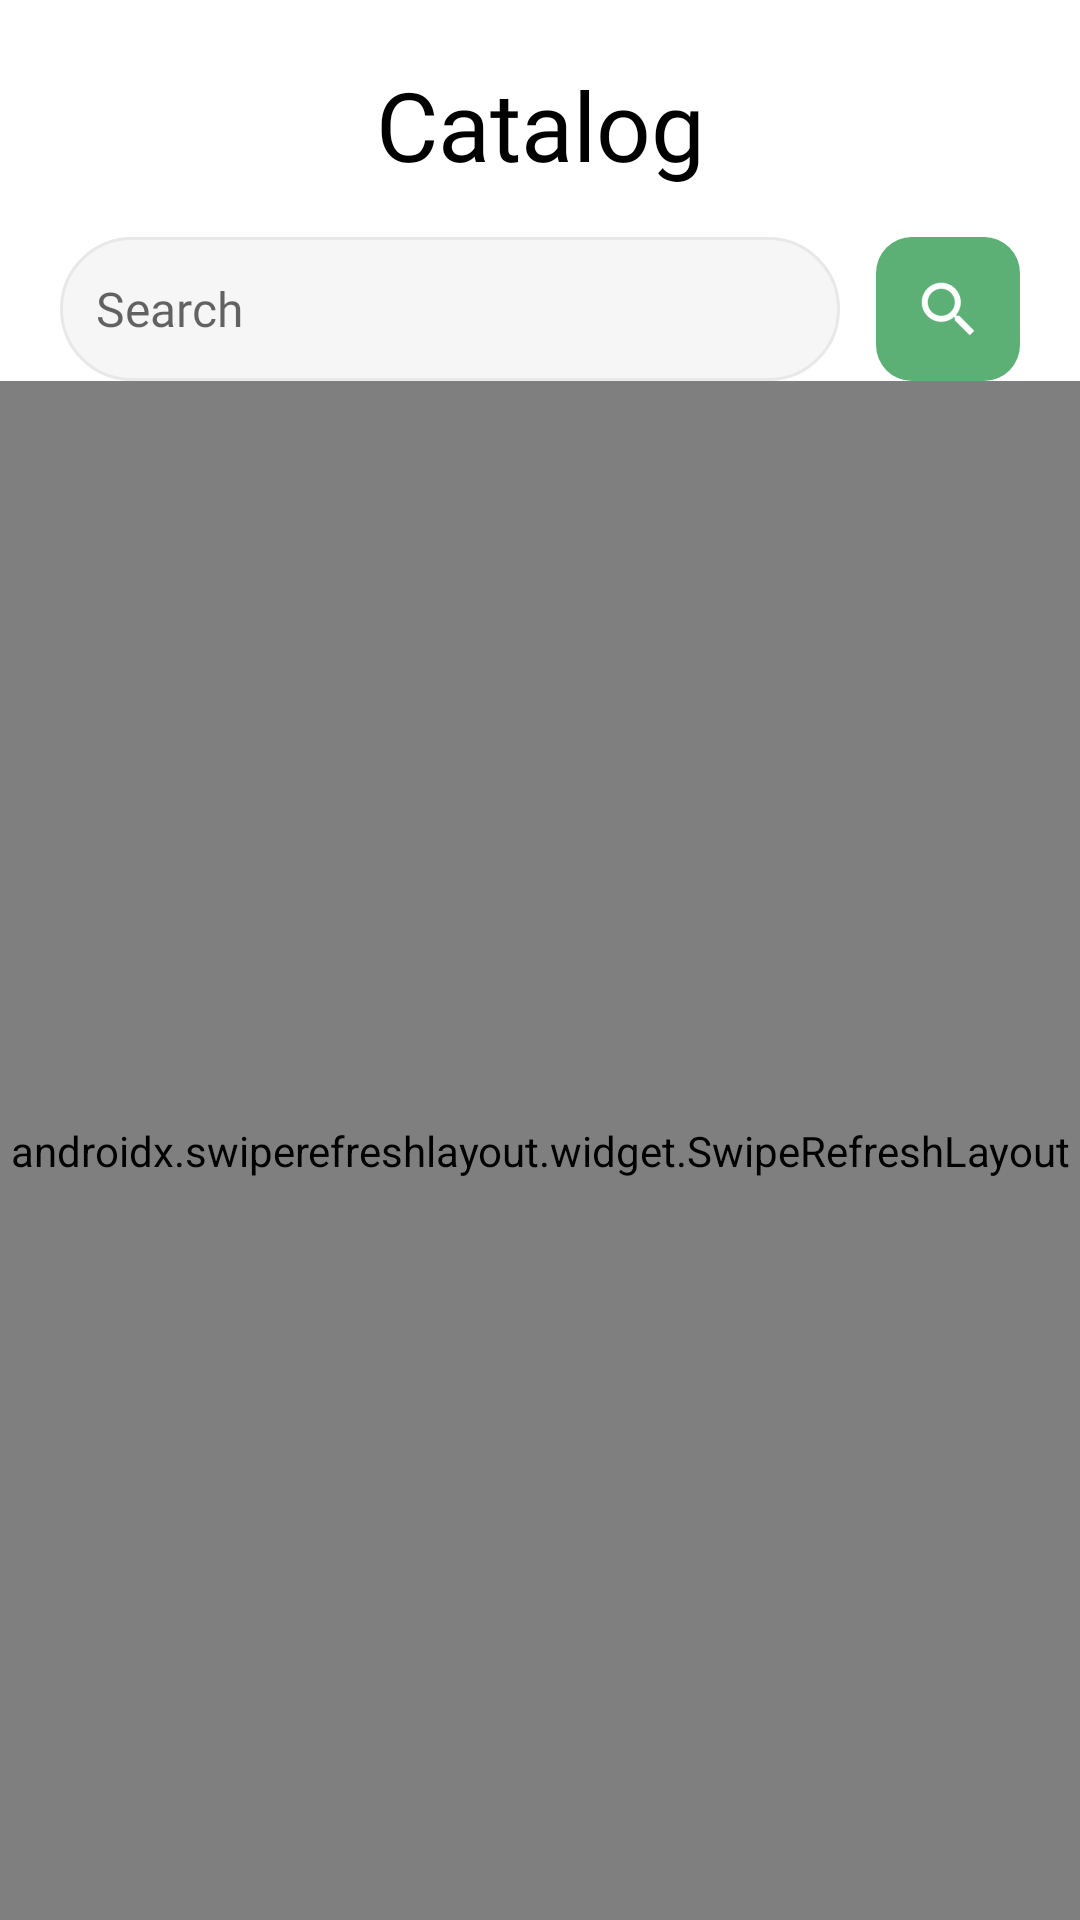

Produce the Android XML layout that renders to this screen, including the resource entries it uses.
<!-- AndroidManifest.xml: application theme Theme.Coursesapp -->
<!-- res/layout/fragment_catalog.xml -->
<?xml version="1.0" encoding="utf-8"?>
<androidx.constraintlayout.widget.ConstraintLayout xmlns:android="http://schemas.android.com/apk/res/android"
    xmlns:app="http://schemas.android.com/apk/res-auto"
    xmlns:tools="http://schemas.android.com/tools"
    android:layout_width="match_parent"
    android:layout_height="match_parent"
    tools:context=".fragments.homefragments.CatalogFragment">


    <TextView
        android:id="@+id/text_home_fragment"
        android:layout_width="wrap_content"
        android:layout_height="wrap_content"
        android:layout_marginTop="20dp"
        android:fontFamily="@font/inter_semibold"
        android:gravity="center"
        android:text="@string/catalog"
        android:textColor="@color/black"
        android:textSize="32sp"
        app:layout_constraintEnd_toEndOf="parent"
        app:layout_constraintStart_toStartOf="parent"
        app:layout_constraintTop_toTopOf="parent" />


    <EditText
        android:id="@+id/search"
        android:layout_width="match_parent"
        android:layout_height="48dp"
        android:layout_marginStart="20dp"
        android:layout_marginTop="16dp"
        android:layout_marginEnd="80dp"
        android:background="@drawable/roundedsearch"
        android:fontFamily="@font/inter_medium"
        android:hint="@string/search"
        android:paddingStart="12dp"
        android:textSize="16sp"
        app:layout_constraintEnd_toEndOf="parent"
        app:layout_constraintHorizontal_bias="0.0"
        app:layout_constraintStart_toStartOf="parent"
        app:layout_constraintTop_toBottomOf="@+id/text_home_fragment" />


    <androidx.swiperefreshlayout.widget.SwipeRefreshLayout
        android:id="@+id/scrollCatalogView"
        android:layout_width="match_parent"
        android:layout_height="0dp"
        app:layout_constraintBottom_toBottomOf="parent"
        app:layout_constraintEnd_toEndOf="parent"
        app:layout_constraintStart_toStartOf="parent"
        app:layout_constraintTop_toBottomOf="@id/search">

        <androidx.recyclerview.widget.RecyclerView
            android:id="@+id/recyclerView_catalog"
            android:layout_width="match_parent"
            android:layout_height="wrap_content" />

    </androidx.swiperefreshlayout.widget.SwipeRefreshLayout>

    <androidx.appcompat.widget.AppCompatImageButton
        android:id="@+id/search_button_catalog"
        android:layout_width="48dp"
        android:layout_height="48dp"
        android:layout_marginTop="16dp"
        android:layout_marginEnd="20dp"
        android:background="@drawable/roundedbutton"
        android:src="?android:attr/actionModeWebSearchDrawable"
        android:tint="@color/ic_launcher_background"
        app:icon="?android:attr/actionModeWebSearchDrawable"
        app:iconPadding="0dp"
        app:iconTintMode="src_in"
        app:layout_constraintEnd_toEndOf="parent"
        app:layout_constraintHorizontal_bias="1.0"
        app:layout_constraintStart_toEndOf="@+id/text_home_fragment"
        app:layout_constraintTop_toBottomOf="@+id/text_home_fragment"
        tools:ignore="SpeakableTextPresentCheck" />

</androidx.constraintlayout.widget.ConstraintLayout>
<!-- resources referenced by this layout -->
<resources>
  <color name="black">#FF000000</color>
  <!-- drawable roundedbutton (drawable) -->
  <?xml version="1.0" encoding="utf-8"?>
  <shape xmlns:android="http://schemas.android.com/apk/res/android"
      android:shape="rectangle">
      <solid android:color="@color/teal_200" />
      <corners android:radius="12dp"/>
  </shape>
  <!-- drawable roundedsearch (drawable) -->
  <?xml version="1.0" encoding="utf-8"?>
  <shape xmlns:android="http://schemas.android.com/apk/res/android"
      android:shape="rectangle">
      <solid android:color="#F6F6F6" />
      <stroke
          android:width="1dp"
          android:color="#E8E8E8" />
      <corners android:radius="50dp" />
  </shape>
  <string name="catalog">Catalog</string>
  <string name="search">Search</string>
  <style name="Theme.Coursesapp" parent="Theme.MaterialComponents.Light.NoActionBar">
          
          <item name="colorPrimary">@color/purple_500</item>
          <item name="colorPrimaryVariant">@color/purple_700</item>
          <item name="colorOnPrimary">@color/white</item>
          
          <item name="colorSecondary">@color/teal_200</item>
          <item name="colorSecondaryVariant">@color/teal_700</item>
          <item name="colorOnSecondary">@color/black</item>
          
          <item name="android:statusBarColor">?attr/colorPrimaryVariant</item>
          
      </style>
  <color name="teal_200">#5DB075</color>
  <color name="purple_500">#5DB075</color>
  <color name="purple_700">#5DB075</color>
  <color name="white">#FFFFFFFF</color>
  <color name="teal_700">#FF018786</color>
</resources>
